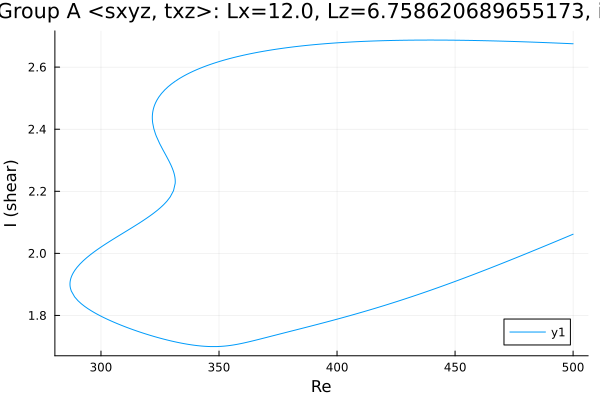

The file beside this chart, header and first rows:
Re, shear
500.0, 2.675
499, 2.676
497.6, 2.676
496.2, 2.677
494.7, 2.677
493.3, 2.677
491.9, 2.678
490.5, 2.678
489.1, 2.679
487.7, 2.679
486.3, 2.68
484.8, 2.68
483.4, 2.68
482, 2.681
480.6, 2.681
479.2, 2.682
477.8, 2.682
476.4, 2.682
474.9, 2.683
473.5, 2.683
472.1, 2.683
470.7, 2.684
469.3, 2.684
467.9, 2.684
466.5, 2.684
465, 2.685
463.6, 2.685
462.2, 2.685
460.8, 2.685
459.4, 2.686
458, 2.686
456.6, 2.686
455.1, 2.686
453.7, 2.686
452.3, 2.687
450.9, 2.687
449.5, 2.687
448.1, 2.687
446.7, 2.687
445.2, 2.687
443.8, 2.687
442.4, 2.687
441, 2.687
439.6, 2.687
438.2, 2.687
436.8, 2.687
435.3, 2.687
433.9, 2.687
432.5, 2.687
431.1, 2.687
429.7, 2.687
428.3, 2.687
426.9, 2.686
425.4, 2.686
424, 2.686
422.6, 2.686
421.2, 2.686
419.8, 2.685
418.4, 2.685
417, 2.685
... 413 more rows
